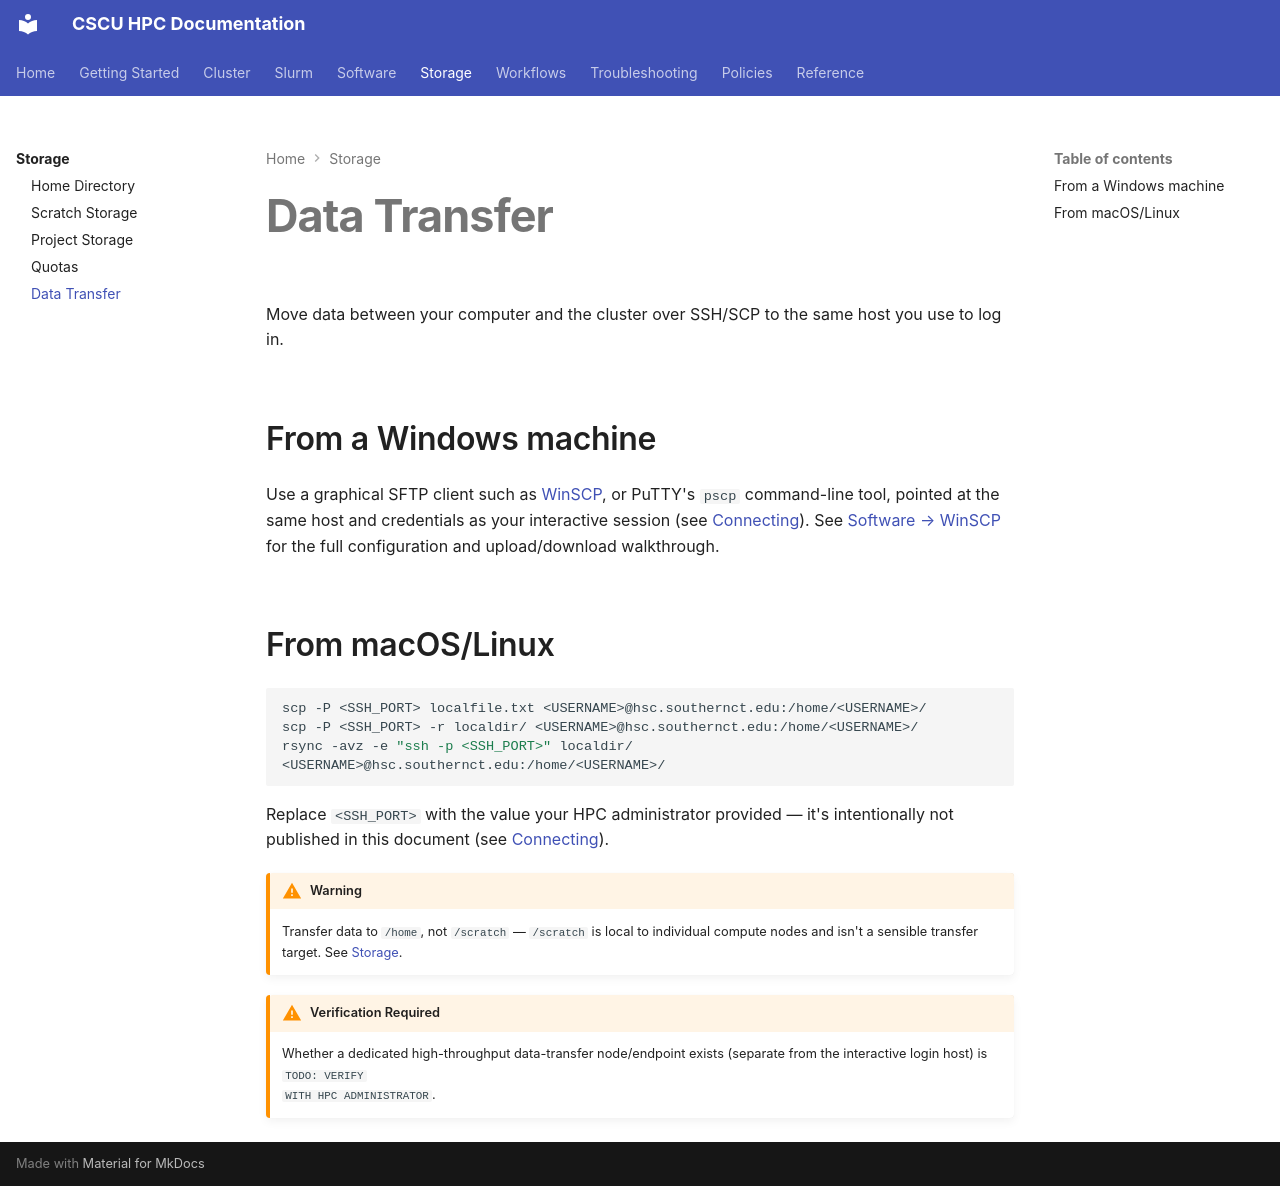

repository: Center-for-Quantum-and-Nanotechnology/HPC_Documentation · page: storage/data-transfer/index.html · generator: mkdocs

# Data Transfer

Move data between your computer and the cluster over SSH/SCP to the same
host you use to log in.

## From a Windows machine

Use a graphical SFTP client such as [WinSCP](../software/winscp.md), or
PuTTY's `pscp` command-line tool, pointed at the same host and
credentials as your interactive session (see
[Connecting](../getting-started/connecting.md)). See
[Software → WinSCP](../software/winscp.md) for the full configuration
and upload/download walkthrough.

## From macOS/Linux

```bash
scp -P <SSH_PORT> localfile.txt <USERNAME>@hsc.southernct.edu:/home/<USERNAME>/
scp -P <SSH_PORT> -r localdir/ <USERNAME>@hsc.southernct.edu:/home/<USERNAME>/
rsync -avz -e "ssh -p <SSH_PORT>" localdir/ <USERNAME>@hsc.southernct.edu:/home/<USERNAME>/
```

Replace `<SSH_PORT>` with the value your HPC administrator provided —
it's intentionally not published in this document (see
[Connecting](../getting-started/connecting.md)).

!!! warning
    Transfer data to `/home`, not `/scratch` — `/scratch` is local to
    individual compute nodes and isn't a sensible transfer target. See
    [Storage](index.md).

!!! warning "Verification Required"
    Whether a dedicated high-throughput data-transfer node/endpoint
    exists (separate from the interactive login host) is `TODO: VERIFY
    WITH HPC ADMINISTRATOR`.
